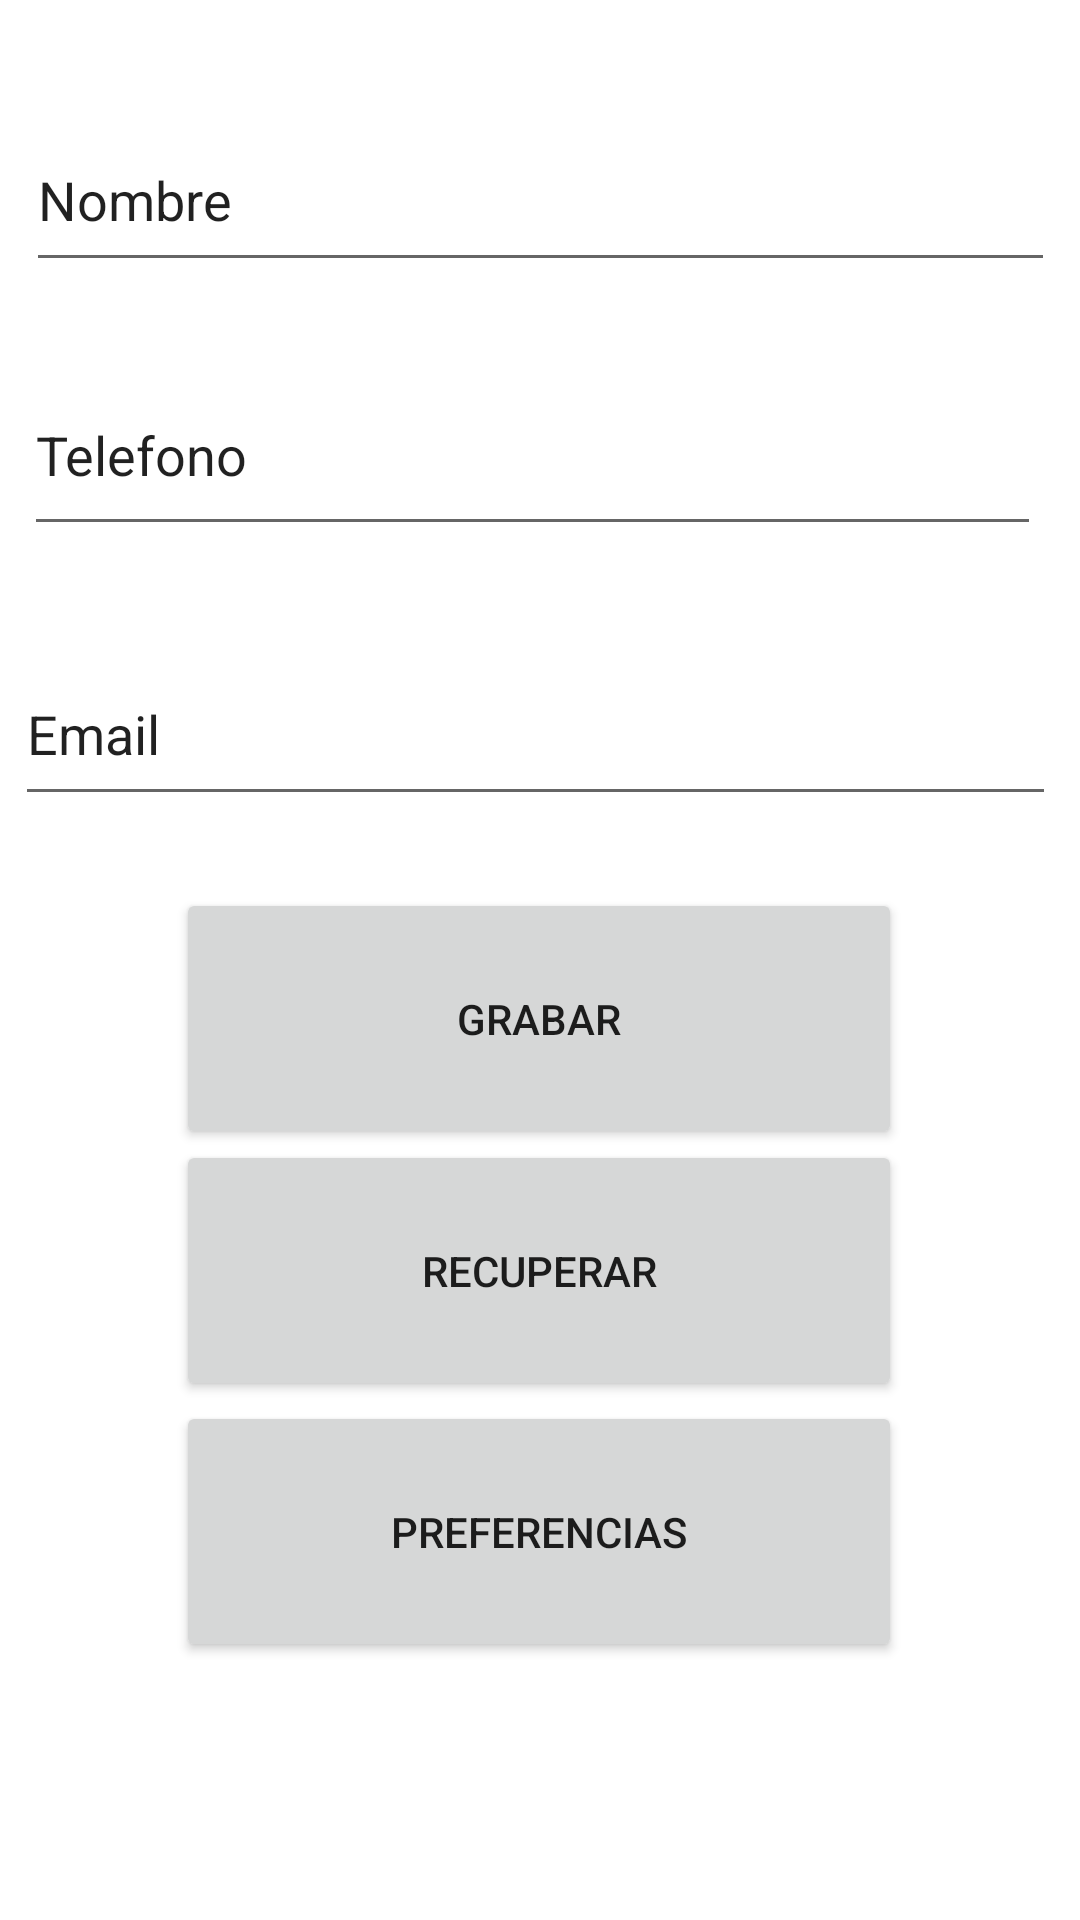

Layout XML and referenced resources for this Android screen:
<!-- AndroidManifest.xml: application theme Theme.Tarea3p -->
<!-- res/layout/activity_main.xml -->
<?xml version="1.0" encoding="utf-8"?>
<androidx.constraintlayout.widget.ConstraintLayout xmlns:android="http://schemas.android.com/apk/res/android"
    xmlns:app="http://schemas.android.com/apk/res-auto"
    xmlns:tools="http://schemas.android.com/tools"
    android:layout_width="match_parent"
    android:layout_height="match_parent"
    tools:context=".MainActivity">

    <EditText
        android:id="@+id/editTextTextPersonName9"
        android:layout_width="347dp"
        android:layout_height="58dp"
        android:layout_marginTop="32dp"
        android:ems="10"
        android:inputType="textPersonName"
        android:text="Email"
        app:layout_constraintEnd_toEndOf="parent"
        app:layout_constraintHorizontal_bias="0.375"
        app:layout_constraintStart_toStartOf="parent"
        app:layout_constraintTop_toBottomOf="@+id/editTextTextPersonName8" />

    <EditText
        android:id="@+id/editTextTextPersonName7"
        android:layout_width="343dp"
        android:layout_height="58dp"
        android:layout_marginTop="36dp"
        android:ems="10"
        android:inputType="textPersonName"
        android:text="Nombre"
        app:layout_constraintEnd_toEndOf="parent"
        app:layout_constraintStart_toStartOf="parent"
        app:layout_constraintTop_toTopOf="parent" />

    <Button
        android:id="@+id/button3"
        android:layout_width="242dp"
        android:layout_height="87dp"
        android:layout_marginTop="24dp"

        android:text="Grabar"
        app:layout_constraintEnd_toEndOf="parent"
        app:layout_constraintHorizontal_bias="0.497"
        app:layout_constraintStart_toStartOf="parent"
        app:layout_constraintTop_toBottomOf="@+id/editTextTextPersonName9" />

    <Button
        android:id="@+id/button2"
        android:layout_width="242dp"
        android:layout_height="87dp"

        android:text="Preferencias"
        app:layout_constraintBottom_toBottomOf="parent"
        app:layout_constraintEnd_toEndOf="parent"
        app:layout_constraintHorizontal_bias="0.497"
        app:layout_constraintStart_toStartOf="parent"
        app:layout_constraintTop_toBottomOf="@+id/button"
        app:layout_constraintVertical_bias="0.0" />

    <Button
        android:id="@+id/button"
        android:layout_width="242dp"
        android:layout_height="87dp"
        android:layout_marginTop="84dp"

        android:text="Recuperar"
        app:layout_constraintEnd_toEndOf="parent"
        app:layout_constraintHorizontal_bias="0.497"
        app:layout_constraintStart_toStartOf="parent"
        app:layout_constraintTop_toTopOf="@+id/button3" />

    <EditText
        android:id="@+id/editTextTextPersonName8"
        android:layout_width="339dp"
        android:layout_height="64dp"
        android:layout_marginTop="24dp"
        android:ems="10"
        android:inputType="textPersonName"
        android:text="Telefono"
        app:layout_constraintEnd_toEndOf="parent"
        app:layout_constraintHorizontal_bias="0.388"
        app:layout_constraintStart_toStartOf="parent"
        app:layout_constraintTop_toBottomOf="@+id/editTextTextPersonName7" />


</androidx.constraintlayout.widget.ConstraintLayout>
<!-- resources referenced by this layout -->
<resources>
  <style name="Theme.Tarea3p" parent="Theme.MaterialComponents.DayNight.DarkActionBar">
          
          <item name="colorPrimary">@color/purple_500</item>
          <item name="colorPrimaryVariant">@color/purple_700</item>
          <item name="colorOnPrimary">@color/white</item>
          
          <item name="colorSecondary">@color/teal_200</item>
          <item name="colorSecondaryVariant">@color/teal_700</item>
          <item name="colorOnSecondary">@color/black</item>
          
          <item name="android:statusBarColor" tools:targetApi="l">?attr/colorPrimaryVariant</item>
          
      </style>
  <!-- not gathered from this repository: default colours our renderer supplied (Android Studio template values) -->
  <color name="purple_500">#FF6200EE</color>
  <color name="purple_700">#FF3700B3</color>
  <color name="teal_200">#FF03DAC5</color>
  <color name="teal_700">#FF018786</color>
  <color name="black">#FF000000</color>
  <color name="white">#FFFFFFFF</color>
</resources>
